pico-8 play session: no input (idle)

[t = 1 s] idle ~1s (no d-pad/buttons)
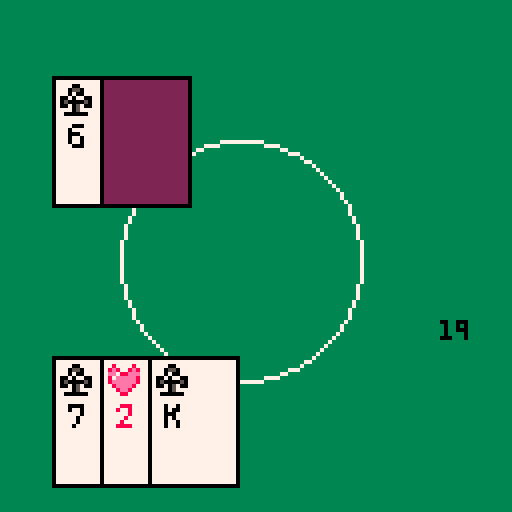
[t = 2 s] idle ~2s (no d-pad/buttons)
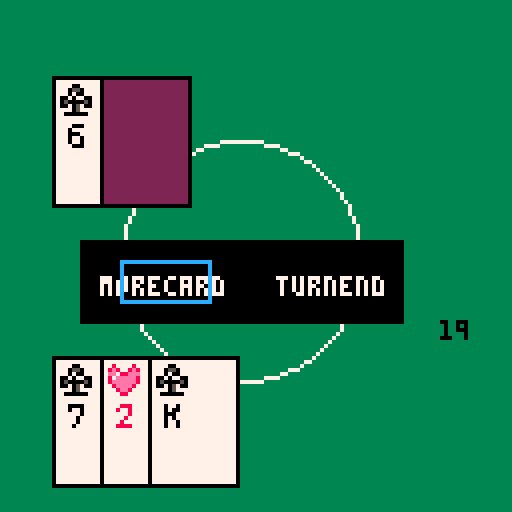

pico-8 cartridge
version 18
__lua__
----------------------------------------------------------------
--black jack project
----------------------------------------------------------------


------------------------------------------
---------------initial--------------------
------------------------------------------

function make_player()
    player = {}
    player.burst = false
    player.first = true
    player.sum = 0

    playerN = {}
    playerC = {}
end

function make_dealer()
    dealer = {}
    dealer.burst = false
    dealer.first = false
    dealer.sum = 0
    dealer.turn_end = false

    dealerN = {}
    dealerC = {}
end

function havecard(_a, _b)
    local point ={}
        point.suit = _a
        point.rank = _b
    return point
end

--point = {1, 2, 3, 4, 5, 6, 7, 8, 9, 10, 10, 10 ,10}
--card = {"A", 2, 3, 4, 5, 6, 7, 8, 9, 10, "J", "Q", "K"}

-----make cards-----

function make_deck()
    trump = {}

    for i = 1, 4 do
        trump[i] = {}
        for j = 2, 14 do
            trump[i][j] = j-1 
        end
    end

    trump[1][1] = "spade"
    trump[2][1] = "diamond"
    trump[3][1] = "clover"
    trump[4][1] = "heart"
end


function _init()
    --initial bool setting
    cls(0)
    is_OP = true
    player_turn = false
    dealer_turn = false
    state = 0
    choice = 30
    delay = 20
    result = -1
    t = 0
    next = -1
    final_check = false

    make_player()
    make_dealer()
    make_deck()

end

function drawcard()
    local a
    local b
    repeat
        a = flr(rnd(4)+1)
        b = flr(rnd(13)+1)
        until trump[a][b] != nil
    if(player_turn) then
        add(playerC, a)
        add(playerN, b)
    elseif(dealer_turn) then
        add(dealerC, a)
        add(dealerN, b)
    end
    trump[a][b] = nil
    sum_cards(b)
end

function sum_cards(b)
    if(b > 10) then
        b = 10
    end
    if(player_turn) then
        player.sum = player.sum + b
    elseif(dealer_turn) then
        dealer.sum = dealer.sum + b
    end
end

function check_cards()
    if(player_turn) then
        if(player.sum > 21) then
            result = 3
            state = -1
        end 
    elseif(dealer_turn) then
        if(dealer.sum > 21) then
            result = 4
            state = -1
        end
    end

end

function dealer_check()
    if(dealer.sum >= 17) then
        dealer.turn_end = true
        dealer_turn = false
        state = 4
    end
end

----------------------------------------
--------------update--------------------
----------------------------------------

    
function _update()
    -- OP
    if(is_OP) then  
        if(btn(5)) then -- x
            is_OP = false
            player_turn = true
            cls(3)
            draw_field()
        end
    end

    if(btn(2)) then
        _init()
    end
       
    -- player turn
    if(player_turn) then
        if(player.first) then
            for i = 1, 2 do
                drawcard()
                check_cards()
            end
            player.first = false
            dealer.first = true
            player_turn = false
            dealer_turn = true
--            print("hello",12,12)
        end
        if(dealer.first) then
            for i = 1, 2 do
                drawcard()
                check_cards()
                dealer_check()
--                print("how",28, 28)
            end
            dealer.first = false
            player_turn = true
            dealer_turn = false
            state = 1
        end
    end

    if(state == 1) then
        update_choice()
        if (next == 1) then  -- <- 
            drawcard()
            check_cards()
            state = 3
            next = -1
            t = 0
        elseif(next == 0) then  -- ->
            player_turn = false
            dealer_turn = true
            state = 2
            check_cards()
            dealer_check()
--          print("wow",20, 20)
        end
    end

    -- dealer turn
    if(state == 2) then
        if(not dealer.turn_end) then 
            drawcard()
            check_cards()
            dealer_check()
--            print("end", 50, 50)
        end    
    end

    if(state == 3) then 
        t = t + 1
        if(t == 30) then
            state = 1
        end
    end

    if(state == 4) then
        state = 5
    end

    if(state >= 4 and (not(result > 2))) then
        if(player.sum == dealer.sum) then
            result = 0  -- drow
            state = -1
        elseif(player.sum > dealer.sum) then
            result = 1  -- you win
            state = -1
        elseif(player.sum < dealer.sum) then
            result = 2  -- you lose
            state = -1
        end    
        
    end

end

function update_choice()
    if(btn(0)) then
        choice = 30
    end
    if(btn(1)) then
        choice = 71
    end
    if(btn(4)) then
        if(choice == 30) then 
            next = 1
        elseif(choice == 71) then
            next = 0
        end
    end
end

---------------------------------------------
-----------------draw------------------------
---------------------------------------------


function _draw()
    palt(2, true)
    palt(0, false)

    draw_field()

    if(is_OP) then
        draw_OP()
    end

    draw_player_card()
    draw_dealer_card()

-- ((state == 1) and (state <= 3))

    if((state == 1) and (state <= 3) and (result < 0)) then
        draw_again()
    end

    draw_sum()
    draw_result()

end

function draw_field()
    cls(3)
    circ(60, 65, 30, 7)
end

function draw_OP()
    spr(193, 35, 45, 7, 4)
--    print("black jack", 37, 64, 0)
    print("press ❎ to play", 30, 75, 1)
end

function draw_player_card()
    for i = 1, #playerN do
        rectfill(1+i*12, 89, 23+i*12, 121, 0)
        rectfill(2+i*12, 90, 22+i*12, 120, 7)
        if(playerC[i] >= 3) then
            spr(playerN[i]+4, 3+i*12, 100)
        elseif(playerC[i] < 3) then
            spr(playerN[i]+17, 3+i*12, 100)
        end
    end
    for i = 1, #playerC do
        spr(playerC[i], 3+i*12, 91)
    end
end

function draw_dealer_card()
    if(result < 0) then
        for j = 1, #dealerN do
            if(j == 1) then
                rectfill(1+j*12, 19, 23+j*12, 51, 0)
                rectfill(2+j*12, 20, 22+j*12, 50, 7)
                if(dealerC[j] >= 3) then
                    spr(dealerN[j]+4, 3+j*12, 30)
                elseif(dealerC[j] < 3) then
                    spr(dealerN[j]+17, 3+j*12, 30)
                end
            elseif(j != 1) then
                rectfill(1+j*12, 19, 23+j*12, 51, 0)
                rectfill(2+j*12, 20, 22+j*12, 50, 2)
            end
        end
        for j = 1, #dealerC do
            if(j == 1) then
                spr(dealerC[j], 3+j*12, 21)
            end
        end
    elseif(result >= 0) then
        for j = 1, #dealerN do
            rectfill(1+j*12, 19, 23+j*12, 51, 0)
            rectfill(2+j*12, 20, 22+j*12, 50, 7)
            if(dealerC[j] >= 3) then
                spr(dealerN[j]+4, 3+j*12, 30)
            elseif(dealerC[j] < 3) then
                spr(dealerN[j]+17, 3+j*12, 30)
            end
        end
        for j = 1, #dealerC do
            spr(dealerC[j], 3+j*12, 21)
        end
    end
end

function draw_sum()
    print(player.sum, 110, 80, 0)
 --   rectfill(100, 80, 110, 90, 3)
    if(result >= 0) then
        print(dealer.sum, 110, 10, 2)
    end
end

function draw_again()
    rectfill(20, 60, 100, 80, 0)
    print("morecard   turnend", 25, 69, 7)
    rect(choice, 65, choice+22, 75, 12)
end

function draw_result()
    if(result >= 0) then
        if(result == 0) then
            print("drow", 44, 60, 4)
        elseif(result == 1) then
            print("you win", 43, 60, 10)
        elseif(result == 2) then
            print("you lose", 43, 60, 9)
        elseif(result == 3) then
            print("player burst you lose", 22, 60, 9)
        elseif(result == 4) then
            print("dealer burst you win", 22, 60, 9)
        end
        print("play again ⬆️", 35, 72, 10)
    end
end
__gfx__
00000000222002222220022228222282222882222222222222222222222222222222222222222222222222222222222222222222222222222222222222222222
0000000022055022220550228e8228e8228ee8222228822222288822222882222282222222288822222888222288882222288222222888222282288222888822
007007002075550222070022ee788eee28e7ee822282282222822822228228222282222222822222228222222282282222822822228228222882828222228222
00077000075555500020720087eeeee88e7eeee82282282222222822222228222282822222822222228882222222282222822822228228222282828222228222
0007700005555550050000508eeeeee88eeeeee82288882222228222222882222288882222288822228228222222822222288222222888222282828222828222
00700700050000500020520028eeee8228eeee822282282222282222222228222222822222222822228228222222822222822822222228222282888222828222
000000000020020022205222228ee822228ee8222282282222888822228888222222822222888822222888222228222222888822222882222282288222288222
00000000220000222000000222288222222882222222222222222222222222222222222222222222222222222222222222222222222222222222222222222222
22222222222222222222222222222222222222222222222222222222222222222222222222222222222222222222222222222222222222222222222200000000
22288222228228222220022222200022222002222202222222200022222000222200002222200222222000222202200222000022222002222202202200000000
22822822228288222202202222022022220220222202222222022222220222222202202222022022220220222002020222220222220220222202002200000000
22822822228882222202202222222022222220222202022222022222220002222222202222022022220220222202020222220222220220222200022200000000
22828822228282222200002222220222222002222200002222200022220220222222022222200222222000222202020222020222220200222202022200000000
22828822228228222202202222202222222220222222022222222022220220222222022222022022222220222202000222020222220200222202202200000000
22288282228228222202202222000022220000222222022222000022222000222220222222000022222002222202200222200222222002022202202200000000
22222222222222222222222222222222222222222222222222222222222222222222222222222222222222222222222222222222222222222222222200000000
00000000000000000000000000000000000000000000000022000222220000000222222222222200000000000000000000000000000000000000000000000000
00000000000000000000000000000000000000000000000000000222220000000000000000000000000000000000000000000000000000000000000000000000
00000000000000000000000000000000000000000000000000000000000000000000000000000000000000000000000000000000000000000000000000000000
00000000000000000000000000000000000000000000000000000000000000000000000000000000000000000000000000000000000000000000000000000000
00000000000000000000000000000000000000000000000000000000000000000000000000000000000000000000000000000000000000000000000000000000
00000000000000000000000000000000000000000000000000000000000000000000000000000000000000000000000000000000000000000000000000000000
00000000000000000000000000000000000000000000000000000000000000000000000000000000000000000000000000000000000000000000000000000000
00000000000000000000000000000000000000000000000000000000000000000000000000000000000000000000000000000000000000000000000000000000
00000000000000000000000000000000000000000000000000000000000000000000000000000000000000000000000000000000000000000000000000000000
00000000000000000000000000000000000000000000000000000000000000000000000000000000000000000000000000000000000000000000000000000000
00000000000000000000000000000000000000000000000000000000000000000000000000000000000000000000000000000000000000000000000000000000
00000000000000000000000000000000000000000000000000000000000000000000000000000000000000000000000000000000000000000000000000000000
00000000000000000000000000000000000000000000000000000000000000000000000000000000000000000000000000000000000000000000000000000000
00000000000000000000000000000000000000000000000000000000000000000000000000000000000000000000000000000000000000000000000000000000
00000000000000000000000000000000000000000000000000000000000000000000000000000000000000000000000000000000000000000000000000000000
00000000000000000000000000000000000000000000000000000000000000000000000000000000000000000000000000000000000000000000000000000000
00000000000000000000000000000000000000000000000000000000000000000000000000000000000000000000000000000000000000000000000000000000
00000000000000000000000000000000000000000000000000000000000000000000000000000000000000000000000000000000000000000000000000000000
00000000000000000000000000000000000000000000000000000000000000000000000000000000000000000000000000000000000000000000000000000000
00000000000000000000000000000000000000000000000000000000000000000000000000000000000000000000000000000000000000000000000000000000
00000000000000000000000000000000000000000000000000000000000000000000000000000000000000000000000000000000000000000000000000000000
00000000000000000000000000000000000000000000000000000000000000000000000000000000000000000000000000000000000000000000000000000000
00000000000000000000000000000000000000000000000000000000000000000000000000000000000000000000000000000000000000000000000000000000
00000000000000000000000000000000000000000000000000000000000000000000000000000000000000000000000000000000000000000000000000000000
00000000000000000000000000000000000000000000000000000000000000000000000000000000000000000000000000000000000000000000000000000000
00000000000000000000000000000000000000000000000000000000000000000000000000000000000000000000000000000000000000000000000000000000
00000000000000000000000000000000000000000000000000000000000000000000000000000000000000000000000000000000000000000000000000000000
00000000000000000000000000000000000000000000000000000000000000000000000000000000000000000000000000000000000000000000000000000000
00000000000000000000000000000000000000000000000000000000000000000000000000000000000000000000000000000000000000000000000000000000
00000000000000000000000000000000000000000000000000000000000000000000000000000000000000000000000000000000000000000000000000000000
00000000000000000000000000000000000000000000000000000000000000000000000000000000000000000000000000000000000000000000000000000000
00000000000000000000000000000000000000000000000000000000000000000000000000000000000000000000000000000000000000000000000000000000
00000000000000000000000000000000000000000000000000000000000000000000000000000000000000000000000000000000000000000000000000000000
00000000000000000000000000000000000000000000000000000000000000000000000000000000000000000000000000000000000000000000000000000000
00000000000000000000000000000000000000000000000000000000000000000000000000000000000000000000000000000000000000000000000000000000
00000000000000000000000000000000000000000000000000000000000000000000000000000000000000000000000000000000000000000000000000000000
00000000000000000000000000000000000000000000000000000000000000000000000000000000000000000000000000000000000000000000000000000000
00000000000000000000000000000000000000000000000000000000000000000000000000000000000000000000000000000000000000000000000000000000
00000000000000000000000000000000000000000000000000000000000000000000000000000000000000000000000000000000000000000000000000000000
00000000000000000000000000000000000000000000000000000000000000000000000000000000000000000000000000000000000000000000000000000000
00000000000000000000000000000000000000000000000000000000000000000000000000000000000000000000000000000000000000000000000000000000
00000000000000000000000000000000000000000000000000000000000000000000000000000000000000000000000000000000000000000000000000000000
00000000000000000000000000000000000000000000000000000000000000000000000000000000000000000000000000000000000000000000000000000000
00000000000000000000000000000000000000000000000000000000000000000000000000000000000000000000000000000000000000000000000000000000
00000000000000000000000000000000000000000000000000000000000000000000000000000000000000000000000000000000000000000000000000000000
00000000000000000000000000000000000000000000000000000000000000000000000000000000000000000000000000000000000000000000000000000000
00000000000000000000000000000000000000000000000000000000000000000000000000000000000000000000000000000000000000000000000000000000
00000000000000000000000000000000000000000000000000000000000000000000000000000000000000000000000000000000000000000000000000000000
00000000000000000000000000000000000000000000000000000000000000000000000000000000000000000000000000000000000000000000000000000000
00000000000000000000000000000000000000000000000000000000000000000000000000000000000000000000000000000000000000000000000000000000
00000000000000000000000000000000000000000000000000000000000000000000000000000000000000000000000000000000000000000000000000000000
00000000000000000000000000000000000000000000000000000000000000000000000000000000000000000000000000000000000000000000000000000000
00000000000000000000000000000000000000000000000000000000000000000000000000000000000000000000000000000000000000000000000000000000
00000000000000000000000000000000000000000000000000000000000000000000000000000000000000000000000000000000000000000000000000000000
00000000000000000000000000000000000000000000000000000000000000000000000000000000000000000000000000000000000000000000000000000000
00000000000000000000000000000000000000000000000000000000000000000000000000000000000000000000000000000000000000000000000000000000
00000000000000000000000000000000000000000000000000000000000000000000000000000000000000000000000000000000000000000000000000000000
00000000000000000000000000000000000000000000000000000000000000000000000000000000000000000000000000000000000000000000000000000000
00000000000000000000000000000000000000000000000000000000000000000000000000000000000000000000000000000000000000000000000000000000
00000000000000000000000000000000000000000000000000000000000000000000000000000000000000000000000000000000000000000000000000000000
00000000000000000000000000000000000000000000000000000000000000000000000000000000000000000000000000000000000000000000000000000000
00000000000000000000000000000000000000000000000000000000000000000000000000000000000000000000000000000000000000000000000000000000
00000000000000000000000000000000000000000000000000000000000000000000000000000000000000000000000000000000000000000000000000000000
00000000000000000000000000000000000000000000000000000000000000000000000000000000000000000000000000000000000000000000000000000000
00000000000000000000000000000000000000000000000000000000000000000000000000000000000000000000000000000000000000000000000000000000
00000000000000000000000000000000000000000000000000000000000000000000000000000000000000000000000000000000000000000000000000000000
00000000000000000000000000000000000000000000000000000000000000000000000000000000000000000000000000000000000000000000000000000000
00000000000000000000000000000000000000000000000000000000000000000000000000000000000000000000000000000000000000000000000000000000
00000000000000000000000000000000000000000000000000000000000000000000000000000000000000000000000000000000000000000000000000000000
00000000000000000000000000000000000000000000000000000000000000000000000000000000000000000000000000000000000000000000000000000000
00000000000000000000000000000000000000000000000000000000000000000000000000000000000000000000000000000000000000000000000000000000
00000000000000000000000000000000000000000000000000000000000000000000000000000000000000000000000000000000000000000000000000000000
00000000000000000000000000000000000000000000000000000000000000000000000000000000000000000000000000000000000000000000000000000000
00000000000000000000000000000000000000000000000000000000000000000000000000000000000000000000000000000000000000000000000000000000
00000000000000000000000000000000000000000000000000000000000000000000000000000000000000000000000000000000000000000000000000000000
00000000000000000000000000000000000000000000000000000000000000000000000000000000000000000000000000000000000000000000000000000000
00000000000000000000000000000000000000000000000000000000000000000000000000000000000000000000000000000000000000000000000000000000
00000000000000000000000000000000000000000000000000000000000000000000000000000000000000000000000000000000000000000000000000000000
00000000000000000000000000000000000000000000000000000000000000000000000000000000000000000000000000000000000000000000000000000000
00000000000000000000000000000000000000000000000000000000000000000000000000000000000000000000000000000000000000000000000000000000
22222222222222222222222222222222222222222222222222222222222222220000000000000000000000000000000000000000000000000000000000000000
22222222222222222222222222222222222222222222222222222222222222220000000000000000000000000000000000000000000000000000000000000000
22222222222222222222222222222222222222222222222222222222222222220000000000000000000000000000000000000000000000000000000000000000
22222222222222222222222222222222222222222222222222222222222222220000000000000000000000000000000000000000000000000000000000000000
22222222222222222222222222222222222222222222222222222222222222220000000000000000000000000000000000000000000000000000000000000000
22222222000002200222222222000222200000220022000022222222222222220000000000000000000000000000000000000000000000000000000000000000
22222222000000200222222200000022000000020020000022222222222222220000000000000000000000000000000000000000000000000000000000000000
22222222002200200222222200220020000000020000000222222222222222220000000000000000000000000000000000000000000000000000000000000000
22222222002200200222222000220020002222220000022222222222222222220000000000000000000000000000000000000000000000000000000000000000
22222222000002200222222000000020002222220000222222222222222222220000000000000000000000000000000000000000000000000000000000000000
22222222002200200222222000000020002222220000022222222222222222220000000000000000000000000000000000000000000000000000000000000000
22222222002200200222222002220020002220020000022222222222222222220000000000000000000000000000000000000000000000000000000000000000
22222222000000200000020002220020000000020020000022222222222222220000000000000000000000000000000000000000000000000000000000000000
22222222000002200000020002220022000000020022000022222222222222220000000000000000000000000000000000000000000000000000000000000000
22222222222222222222222222222222222222222222222222222222222222220000000000000000000000000000000000000000000000000000000000000000
22222222222222222222222222222222222222222222222222222222222222220000000000000000000000000000000000000000000000000000000000000000
22222222222222222222222222222222222222222222222222222222222222220000000000000000000000000000000000000000000000000000000000000000
22222222222222222222222222222222222222222222222222222222222222220000000000000000000000000000000000000000000000000000000000000000
22222222222222222222222222288888882222882222222888882228822228820000000000000000000000000000000000000000000000000000000000000000
22222222222222222222222222288888882228882222228888888228822288820000000000000000000000000000000000000000000000000000000000000000
22222222222222222222222222222288822288888222288882288228822888220000000000000000000000000000000000000000000000000000000000000000
22222222222222222222222222222288222288228222288222222228828882220000000000000000000000000000000000000000000000000000000000000000
22222222222222222222222222222288222288228822288222222228888822220000000000000000000000000000000000000000000000000000000000000000
22222222222222222222222222882288222888888822288222222228888222220000000000000000000000000000000000000000000000000000000000000000
22222222222222222222222228882288222888888822288222228228888822220000000000000000000000000000000000000000000000000000000000000000
22222222222222222222222228888888222882228822288822288228828882220000000000000000000000000000000000000000000000000000000000000000
22222222222222222222222222888888222882228882228888888228822288820000000000000000000000000000000000000000000000000000000000000000
22222222222222222222222222288882222882228882222888882228822228820000000000000000000000000000000000000000000000000000000000000000
22222222222222222222222222222222222222222222222222222222222222220000000000000000000000000000000000000000000000000000000000000000
22222222222222222222222222222222222222222222222222222222222222220000000000000000000000000000000000000000000000000000000000000000
22222222222222222222222222222222222222222222222222222222222222220000000000000000000000000000000000000000000000000000000000000000
22222222222222222222222222222222222222222222222222222222222222220000000000000000000000000000000000000000000000000000000000000000
